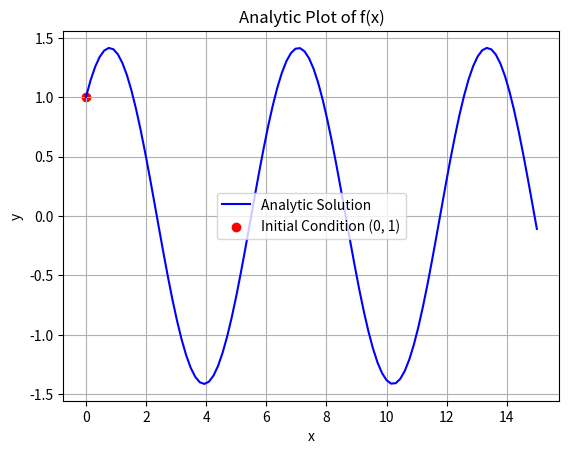

Generate this figure with matplotlib:
import matplotlib.pyplot as plt
import numpy as np
import math

# Parameters for the simulation
INITIAL_POINT = [0, 1, 1]  # [x0, y0, dydx0], DON'T CHANGE x0

X_RANGE = [0, 15]  # Should default start with INITIAL_POINT[0]
STEP_SIZE = 0.1

"""
Define a generic solver class to encapsulate the differential equation.
"""
class DifferentialEquationSolver:
    def __init__(self, d2ydx2, calculate_f):
        self.d2ydx2 = d2ydx2
        self.calculate_f = calculate_f

    def solve_and_plot(self, initial_point, x_range, step_size):
        x0 = INITIAL_POINT[0]
        y0 = INITIAL_POINT[1]
        dydx0 = INITIAL_POINT[2]
        f = self.calculate_f(INITIAL_POINT[1], INITIAL_POINT[2])

        # Analytic solution
        x_analytic = np.linspace(x_range[0], x_range[1], 100)
        y_analytic = f(x_analytic)

        # Plot the results
        plt.plot(x_analytic, y_analytic, label="Analytic Solution", color="blue")
        plt.scatter([x0], [y0], color="red", label=f"Initial Condition ({x0}, {y0})")
        plt.xlabel('x')
        plt.ylabel('y')
        plt.title('Analytic Plot of f(x)')
        plt.grid()
        plt.legend()
        plt.show()

"""
Define a specific differential equation as an example.
"""
def d2ydx2_example(x, y):  # d2y/dx2 = -y
    return -y

# def calculate_c_example(x0, y0):
#     return y0 / math.exp(-x0)

def calculate_f(y0, dydx0):
    def function(x):
        return (y0 * np.cos(x)) + (dydx0 * np.sin(x))
    return function

"""
Main function to demonstrate the generic solver.
"""
def main():
    # Create a solver instance for the example equation
    solver = DifferentialEquationSolver(d2ydx2_example, calculate_f)

    # Solve and plot
    solver.solve_and_plot(INITIAL_POINT, X_RANGE, STEP_SIZE)


if __name__ == "__main__":
    main()
